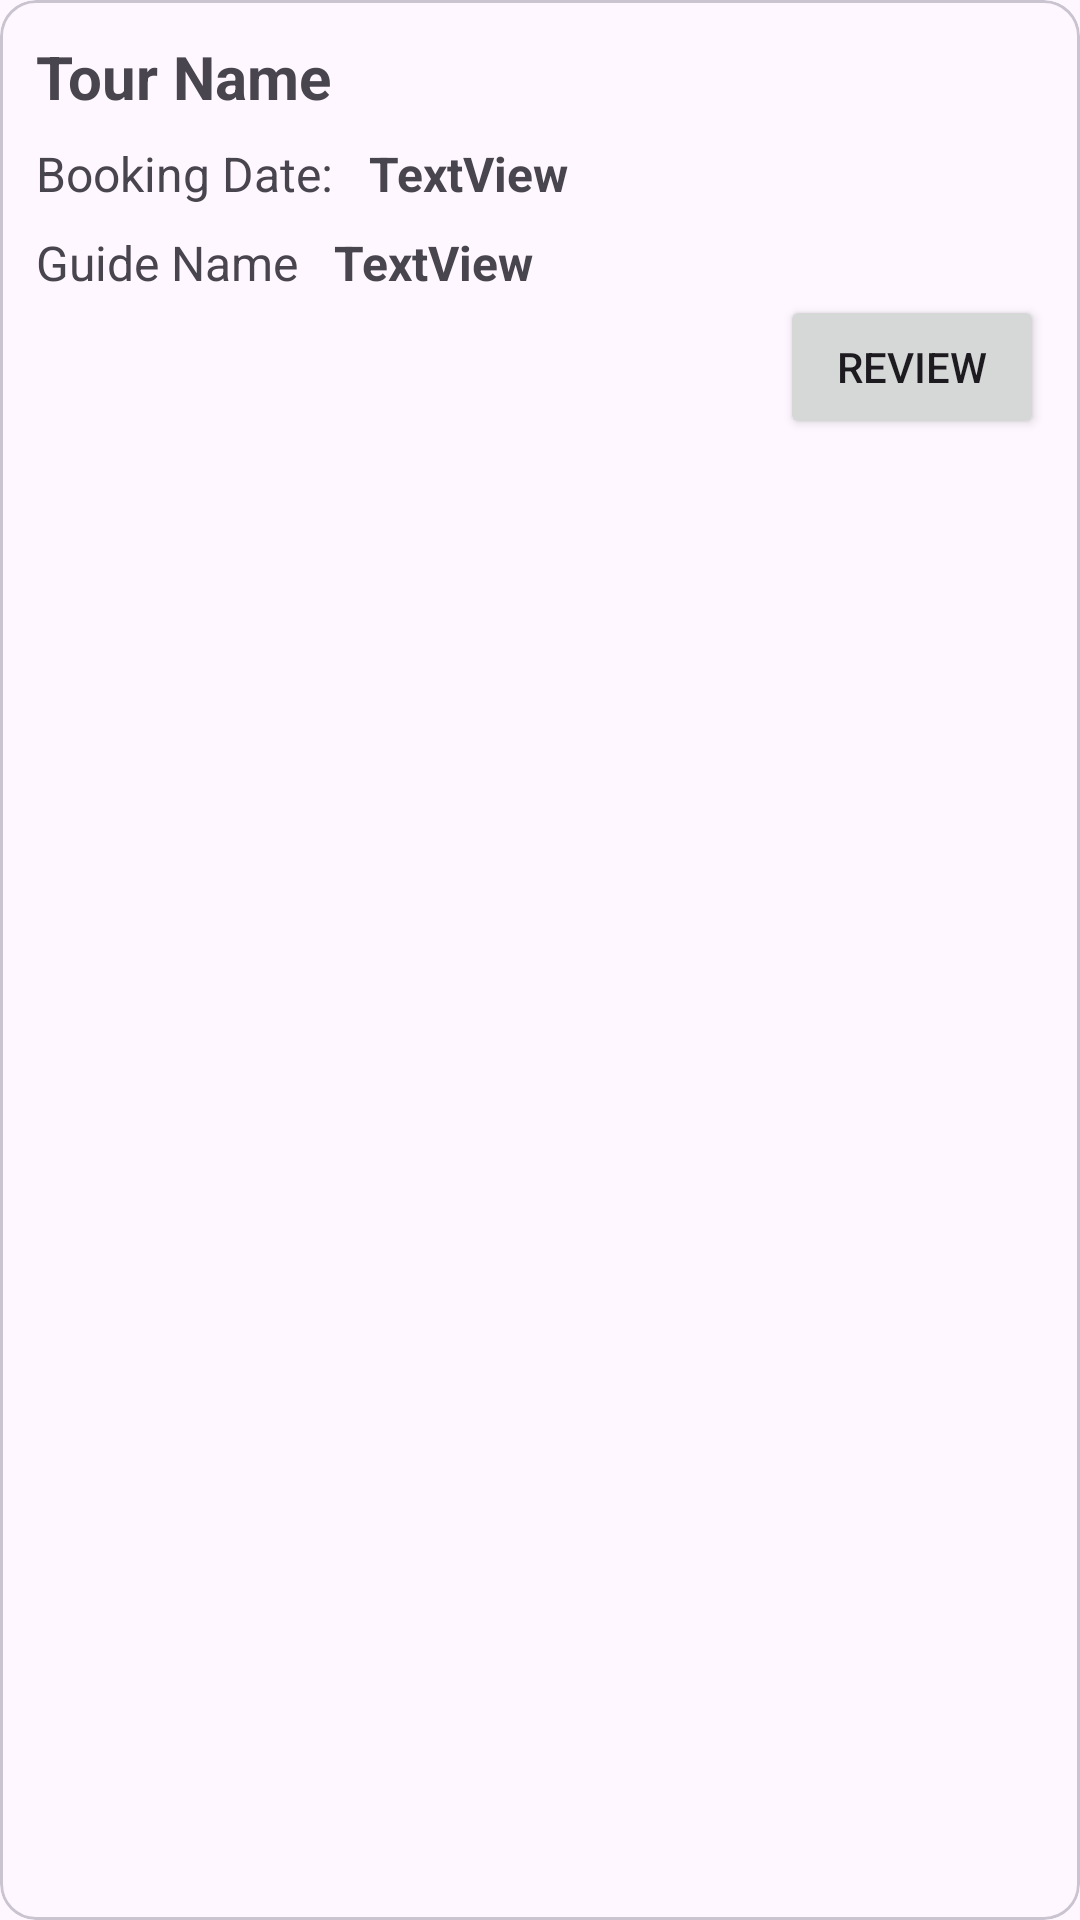

Here is an Android app screen rendered from its layout file. Give the layout XML and the strings, colors and styles it references.
<!-- AndroidManifest.xml: application theme Theme.XploreApp -->
<!-- res/layout/booking_item_list.xml -->
<?xml version="1.0" encoding="utf-8"?>
<com.google.android.material.card.MaterialCardView xmlns:android="http://schemas.android.com/apk/res/android"
    android:layout_width="match_parent"
    android:layout_height="wrap_content"
    android:layout_marginVertical="8dp"
    android:elevation="8dp">

    <LinearLayout
        android:layout_width="match_parent"
        android:layout_height="wrap_content"
        android:layout_marginHorizontal="12dp"
        android:layout_marginVertical="12dp"
        android:orientation="vertical">

        <TextView
            android:id="@+id/tvTourName"
            android:layout_width="wrap_content"
            android:layout_height="wrap_content"
            android:text="Tour Name"
            android:textSize="20sp"
            android:textStyle="bold" />

        <LinearLayout
            android:layout_width="match_parent"
            android:layout_height="match_parent"
            android:orientation="horizontal">

            <TextView
                android:id="@+id/textView18"
                android:layout_width="wrap_content"
                android:layout_height="wrap_content"
                android:layout_marginTop="8dp"
                android:text="Booking Date:"
                android:textSize="16sp" />

            <TextView
                android:id="@+id/tvBookingDate"
                android:layout_width="wrap_content"
                android:layout_height="wrap_content"
                android:layout_marginLeft="12dp"
                android:layout_marginTop="8dp"
                android:text="TextView"
                android:textSize="16sp"
                android:textStyle="bold" />
        </LinearLayout>

        <LinearLayout
            android:layout_width="match_parent"
            android:layout_height="match_parent"
            android:orientation="horizontal">

            <TextView
                android:id="@+id/tvUserType"
                android:layout_width="wrap_content"
                android:layout_height="wrap_content"
                android:layout_marginTop="8dp"
                android:text="Guide Name"
                android:textSize="16sp" />

            <TextView
                android:id="@+id/tvAssociate"
                android:layout_width="wrap_content"
                android:layout_height="wrap_content"
                android:layout_marginLeft="12dp"
                android:layout_marginTop="8dp"
                android:text="TextView"
                android:textSize="16sp"
                android:textStyle="bold" />
        </LinearLayout>

        <Button
            android:id="@+id/btnReview"
            android:layout_width="wrap_content"
            android:layout_height="wrap_content"
            android:layout_gravity="right"
            android:text="Review" />
    </LinearLayout>

</com.google.android.material.card.MaterialCardView>
<!-- resources referenced by this layout -->
<resources>
  <style name="Theme.XploreApp" parent="Base.Theme.XploreApp" />
  <style name="Base.Theme.XploreApp" parent="Theme.Material3.DayNight.NoActionBar">
          
          
          <item name="actionOverflowButtonStyle">@style/MyOverflowButtonStyle</item>
          <item name="colorPrimary">@color/colorPrimary</item>
          <item name="colorAccent">@color/colorSecondary</item>
      </style>
  <style name="MyOverflowButtonStyle" parent="Widget.AppCompat.ActionButton.Overflow">
          <item name="android:tint">#FFFFFF</item>
      </style>
  <color name="colorPrimary">#F65960</color>
  <color name="colorSecondary">#D5838B</color>
</resources>
